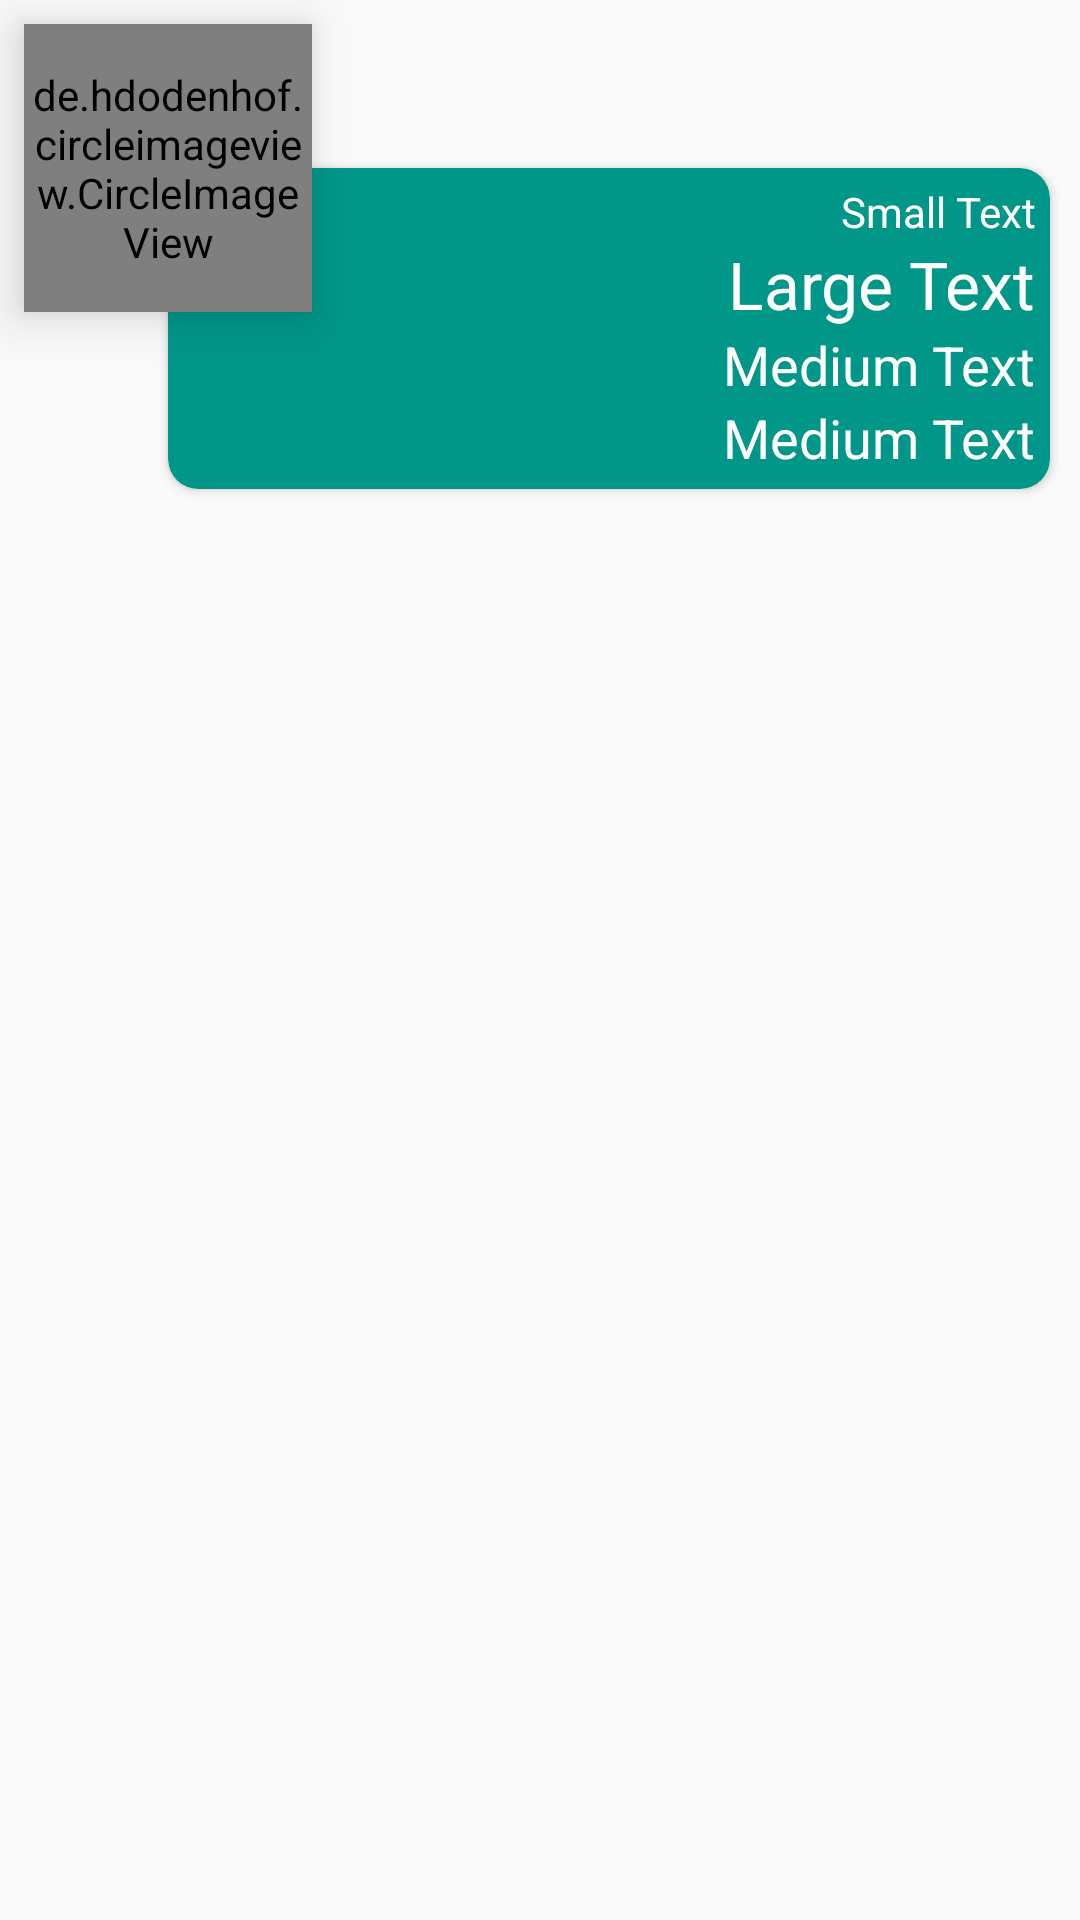

This screen was rendered from an Android layout file. Write that file and the resources it references.
<!-- AndroidManifest.xml: application theme AppTheme -->
<!-- res/layout/about_us_item.xml -->
<?xml version="1.0" encoding="utf-8"?>
<RelativeLayout xmlns:android="http://schemas.android.com/apk/res/android"
    xmlns:card_view="http://schemas.android.com/apk/res-auto"
    android:layout_width="match_parent"
    android:layout_height="wrap_content"
    >
    <de.hdodenhof.circleimageview.CircleImageView
        xmlns:app="http://schemas.android.com/apk/res-auto"
        android:id="@+id/left_profile_image"
        android:layout_width="96dp"
        android:layout_height="96dp"
        android:src="@mipmap/ic_launcher"
        android:layout_alignParentLeft="true"
        android:layout_alignParentTop="true"
        android:layout_marginLeft="8dp"
        android:layout_marginTop="8dp"
        android:elevation="10dp"
        app:border_width="4dp"
        app:border_color="@color/white_dark" />

    

    <android.support.v7.widget.CardView
        android:layout_width="match_parent"
        android:layout_height="wrap_content"
        card_view:cardCornerRadius="10dp"
        card_view:cardBackgroundColor="@color/colorPrimary"
        android:layout_alignParentTop="true"
        android:layout_alignParentRight="true"
        android:layout_marginLeft="56dp"
        android:layout_marginRight="10dp"
        android:layout_marginTop="56dp"
        android:elevation="8dp"
        android:id="@+id/view">


        <LinearLayout
            android:layout_width="match_parent"
            android:layout_height="wrap_content"
            android:layout_margin="5dp"
            android:orientation="vertical">

            <TextView
                android:layout_width="match_parent"
                android:layout_height="wrap_content"
                android:textAppearance="?android:attr/textAppearanceSmall"
                android:text="Small Text"
                android:gravity="right|center_vertical"
                android:textColor="@color/white"
                android:id="@+id/arg1" />

            <TextView
                android:layout_width="match_parent"
                android:layout_height="wrap_content"
                android:textAppearance="?android:attr/textAppearanceLarge"
                android:text="Large Text"
                android:gravity="right|center_vertical"
                android:textColor="@color/white"
                android:id="@+id/arg2" />

            <TextView
                android:layout_width="match_parent"
                android:layout_height="wrap_content"
                android:textAppearance="?android:attr/textAppearanceMedium"
                android:text="Medium Text"
                android:textColor="@color/white"
                android:gravity="right|center_vertical"
                android:id="@+id/arg3" />

            <TextView
                android:layout_width="match_parent"
                android:layout_height="wrap_content"
                android:textAppearance="?android:attr/textAppearanceMedium"
                android:text="Medium Text"
                android:textColor="@color/white"
                android:gravity="right|center_vertical"
                android:id="@+id/arg4" />

        </LinearLayout>

    </android.support.v7.widget.CardView>



</RelativeLayout>
<!-- resources referenced by this layout -->
<resources>
  <color name="colorPrimary">#009688</color>
  <color name="white">#ffffff</color>
  <color name="white_dark">#e0f2f1</color>
  <style name="AppTheme" parent="Theme.AppCompat.Light.DarkActionBar">
          
          <item name="colorPrimary">@color/colorPrimary</item>
          <item name="colorAccent">@color/accentColor</item>
          <item name="windowActionBar">false</item>
          <item name="windowNoTitle">true</item>
          <item name="colorPrimaryDark">@color/statusBar</item>
          <item name="windowActionModeOverlay">true</item>
          <item name="drawerArrowStyle">@style/DrawerArrowStyle</item>
      </style>
  <color name="accentColor">#322e2f</color>
  <color name="statusBar">#00897b</color>
  <style name="DrawerArrowStyle" parent="Widget.AppCompat.DrawerArrowToggle">
          <item name="spinBars">true</item>
          <item name="color">@color/white</item>
      </style>
</resources>
